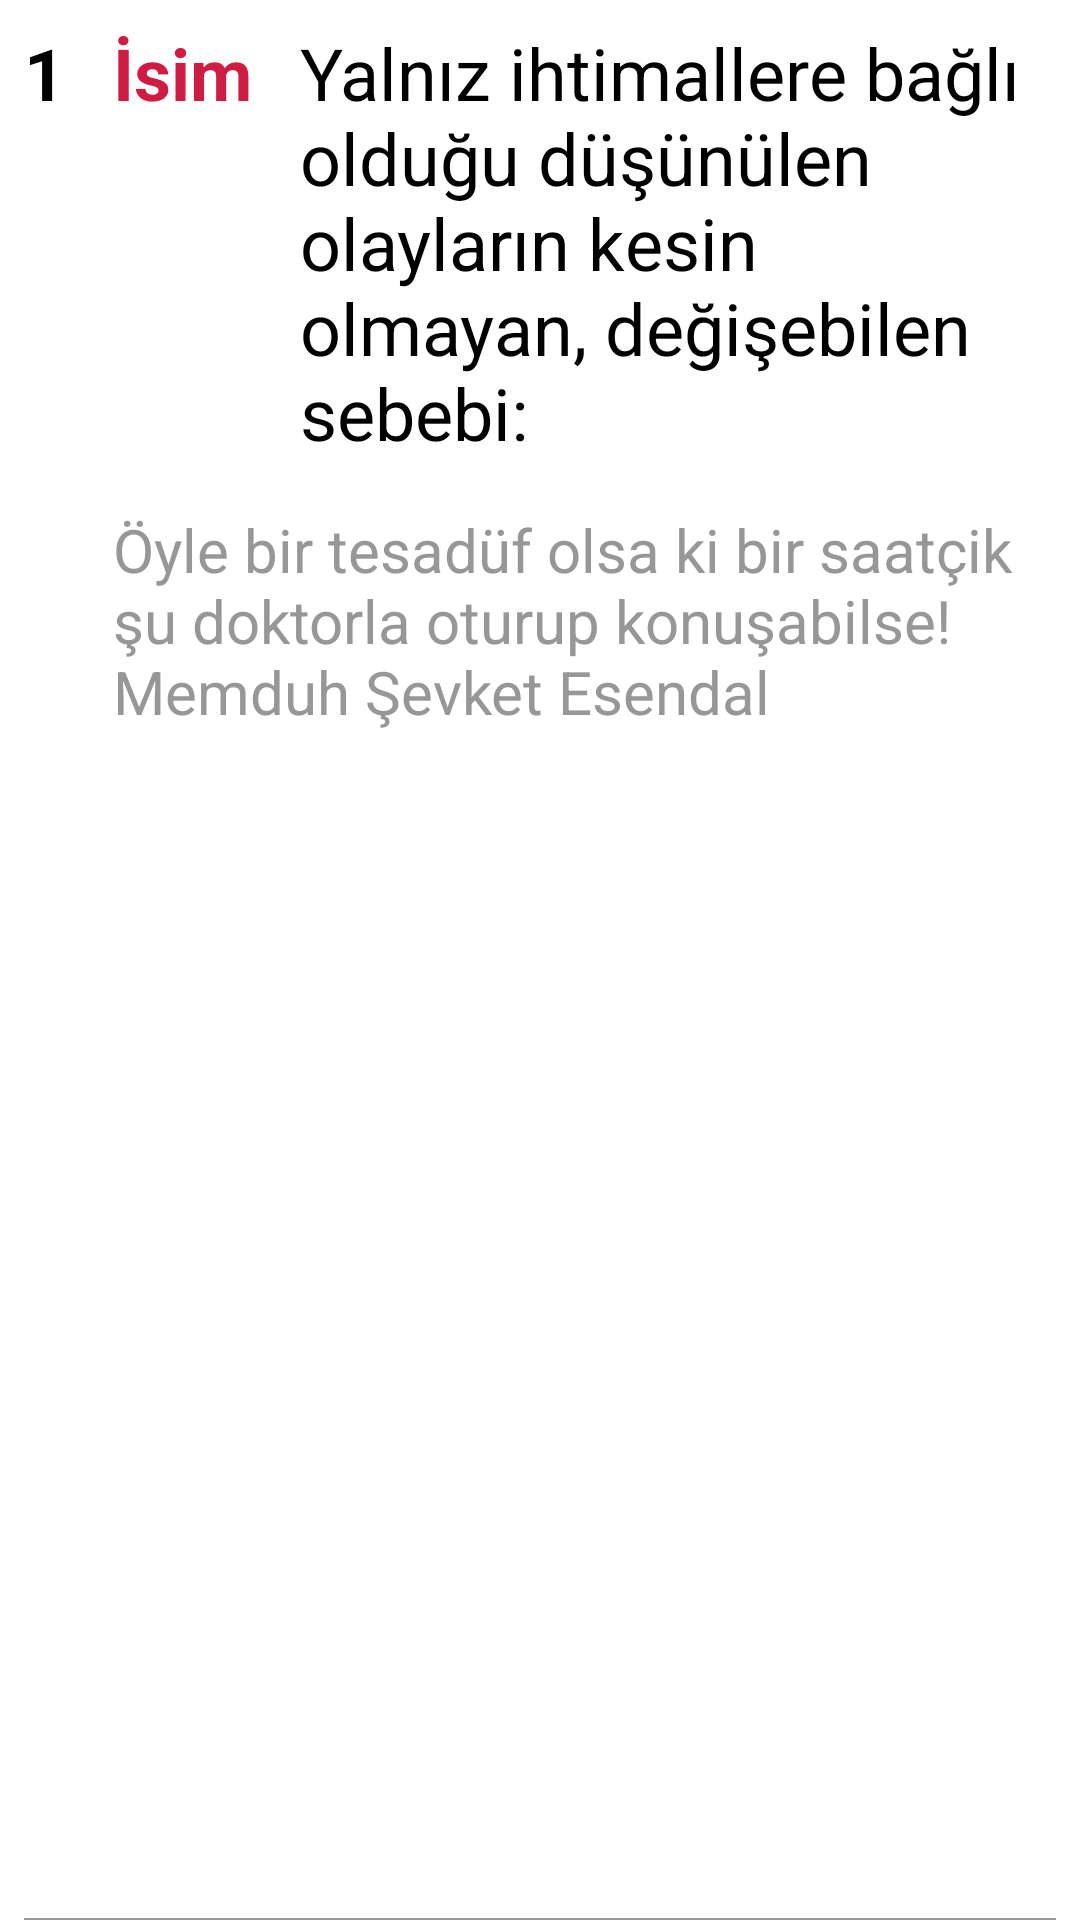

Here is an Android app screen rendered from its layout file. Give the layout XML and the strings, colors and styles it references.
<!-- AndroidManifest.xml: application theme Theme.Dictionary -->
<!-- res/layout/tab_item_layout.xml -->
<?xml version="1.0" encoding="utf-8"?>
<FrameLayout xmlns:android="http://schemas.android.com/apk/res/android"
    android:layout_width="match_parent"
    android:layout_height="wrap_content"
    android:layout_marginBottom="8dp"
    android:orientation="horizontal">

    <LinearLayout
        android:layout_width="match_parent"
        android:layout_height="match_parent"
        android:orientation="horizontal">

        <TextView
            android:id="@+id/number"
            android:layout_width="wrap_content"
            android:layout_height="wrap_content"
            android:layout_margin="8dp"
            android:text="1"
            android:textColor="@color/black"
            android:textSize="24sp"
            android:textStyle="bold" />

        <LinearLayout
            android:layout_width="match_parent"
            android:layout_height="wrap_content"
            android:orientation="vertical">

            <LinearLayout
                android:layout_width="match_parent"
                android:layout_height="wrap_content"
                android:orientation="horizontal">

                <TextView
                    android:id="@+id/item_name"
                    android:layout_width="wrap_content"
                    android:layout_height="wrap_content"
                    android:layout_margin="8dp"
                    android:text="İsim"
                    android:textColor="@color/color_main_backgraund"
                    android:textSize="24sp"
                    android:textStyle="bold" />

                <TextView
                    android:id="@+id/tv_definition_item"
                    android:layout_width="wrap_content"
                    android:layout_height="wrap_content"
                    android:layout_margin="8dp"
                    android:text="Yalnız ihtimallere bağlı olduğu düşünülen olayların kesin olmayan, değişebilen sebebi:"
                    android:textColor="@color/black"
                    android:textSize="24sp" />

            </LinearLayout>

            <TextView
                android:id="@+id/tv_example_item"
                android:layout_width="wrap_content"
                android:layout_height="wrap_content"
                android:layout_margin="8dp"
                android:text="Öyle bir tesadüf olsa ki bir saatçik şu doktorla oturup konuşabilse! Memduh Şevket Esendal"
                android:textColor="@color/gray"
                android:textSize="20sp" />

        </LinearLayout>

    </LinearLayout>

    <View
        android:layout_width="match_parent"
        android:layout_height="0.5dp"
        android:layout_gravity="bottom"
        android:layout_marginTop="8dp"
        android:layout_marginRight="8dp"
        android:layout_marginLeft="8dp"
        android:background="@color/gray"/>

</FrameLayout>
<!-- resources referenced by this layout -->
<resources>
  <color name="black">#FF000000</color>
  <color name="color_main_backgraund">#cf1c43</color>
  <color name="gray">#979797</color>
  <style name="Theme.Dictionary" parent="Theme.MaterialComponents.DayNight.NoActionBar">
          
          <item name="colorPrimary">@color/purple_500</item>
          <item name="colorPrimaryVariant">@color/color_main_backgraund</item>
          <item name="colorOnPrimary">@color/white</item>
          
          <item name="colorSecondary">@color/teal_200</item>
          <item name="colorSecondaryVariant">@color/teal_700</item>
          <item name="colorOnSecondary">@color/black</item>
          
          <item name="android:statusBarColor" tools:targetApi="l">?attr/colorPrimaryVariant</item>
          
      </style>
  <color name="purple_500">#FF6200EE</color>
  <color name="white">#FFFFFFFF</color>
  <color name="teal_200">#FF03DAC5</color>
  <color name="teal_700">#FF018786</color>
</resources>
